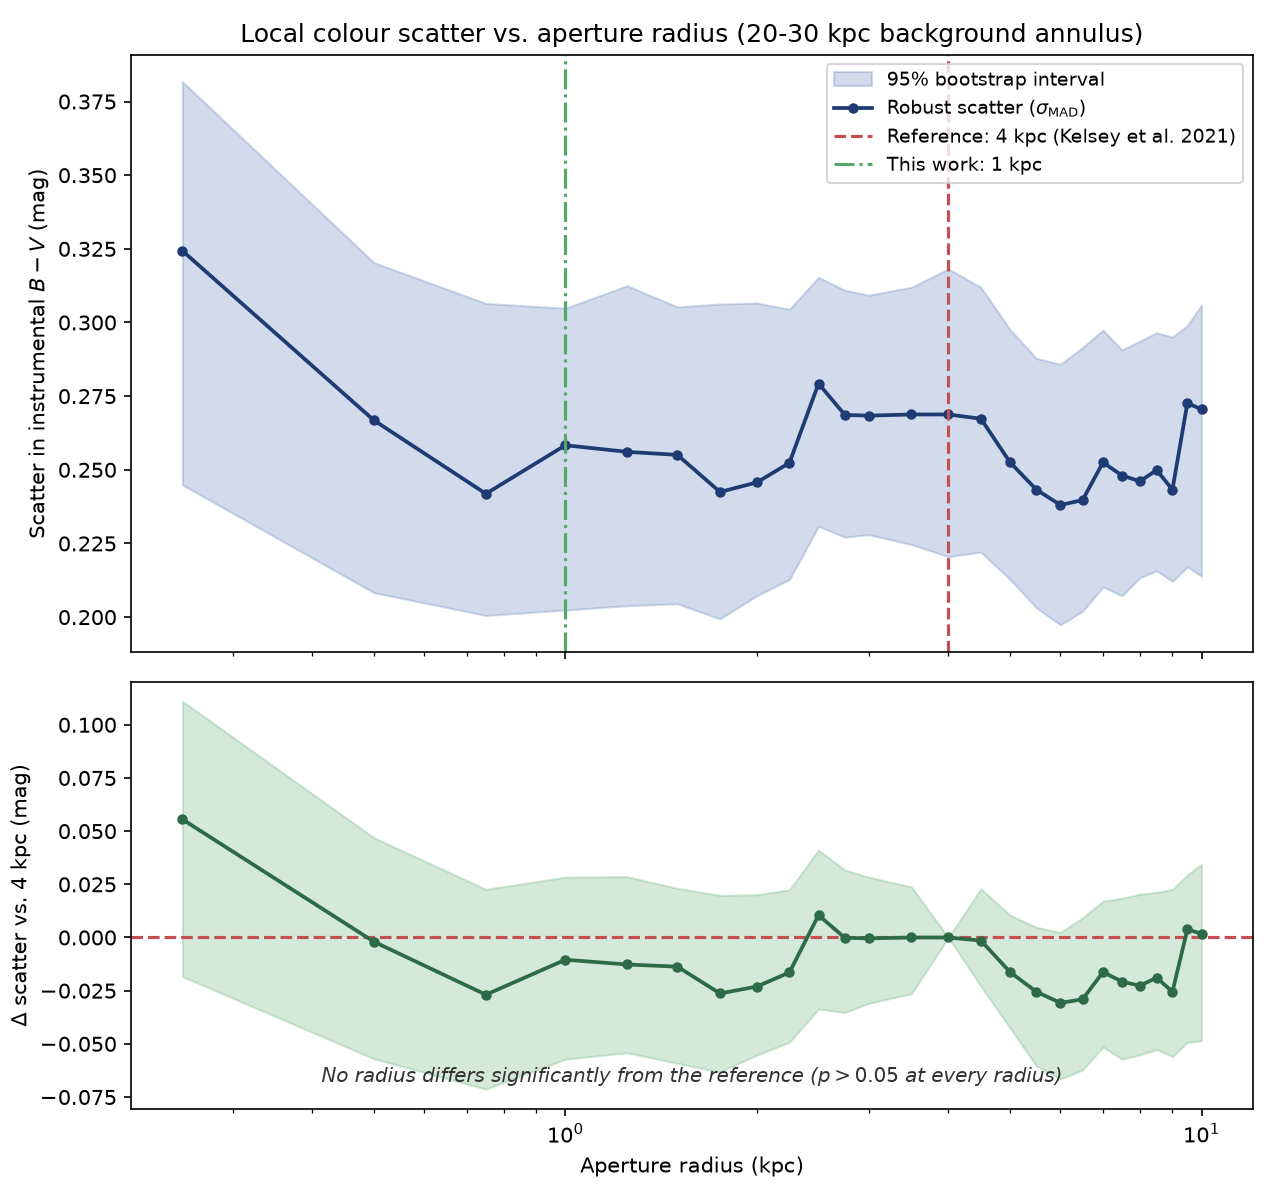

Source data for this figure (header and first rows):
radius_kpc, n_valid, scatter, scatter_ci_lo, scatter_ci_hi, diff_vs_ref, diff_ci_lo, diff_ci_hi, p_value, significant_p05
0.25, 197, 0.3243, 0.2449, 0.3817, 0.05555, -0.01835, 0.1111, 0.1538, False
0.5, 198, 0.2668, 0.2083, 0.3203, -0.001974, -0.05698, 0.04694, 0.823, False
0.75, 202, 0.2419, 0.2006, 0.3065, -0.02691, -0.07131, 0.02266, 0.3104, False
1.0, 204, 0.2583, 0.2024, 0.3048, -0.01044, -0.05722, 0.02838, 0.5018, False
1.25, 202, 0.2561, 0.2039, 0.3125, -0.01269, -0.05419, 0.02863, 0.5464, False
1.5, 203, 0.2551, 0.2045, 0.3053, -0.01371, -0.05915, 0.02307, 0.4042, False
1.75, 202, 0.2425, 0.1994, 0.3063, -0.0263, -0.06323, 0.01983, 0.2982, False
2.0, 203, 0.2457, 0.2073, 0.3066, -0.02306, -0.05527, 0.02012, 0.3636, False
2.25, 203, 0.2523, 0.2128, 0.3045, -0.01643, -0.04919, 0.02246, 0.4458, False
2.5, 206, 0.2793, 0.2309, 0.3153, 0.01049, -0.03364, 0.0411, 0.9264, False
2.75, 205, 0.2686, 0.2272, 0.3109, -0.0001512, -0.03525, 0.03174, 0.9426, False
3.0, 207, 0.2684, 0.228, 0.3093, -0.0003907, -0.03094, 0.02839, 0.9352, False
3.5, 208, 0.2688, 0.2246, 0.312, 2.1479648156796927e-06, -0.02644, 0.02373, 0.9474, False
4.0, 210, 0.2688, 0.2205, 0.3182, 0.0, 0.0, 0.0, 1.0, False
4.5, 211, 0.2673, 0.2221, 0.3119, -0.001447, -0.02296, 0.02294, 0.944, False
5.0, 211, 0.2525, 0.2128, 0.2976, -0.01624, -0.04248, 0.01053, 0.2394, False
5.5, 212, 0.2433, 0.2032, 0.2878, -0.02551, -0.0604, 0.004818, 0.1, False
6.0, 212, 0.2381, 0.1974, 0.2858, -0.03072, -0.06651, 0.002397, 0.0718, False
6.5, 214, 0.2397, 0.202, 0.2915, -0.02907, -0.0623, 0.009288, 0.156, False
7.0, 214, 0.2525, 0.2102, 0.2974, -0.01628, -0.05153, 0.01705, 0.3372, False
7.5, 213, 0.2481, 0.2073, 0.2906, -0.02072, -0.05717, 0.01847, 0.3344, False
8.0, 212, 0.2461, 0.2134, 0.2937, -0.02268, -0.05514, 0.02034, 0.382, False
8.5, 212, 0.2499, 0.2157, 0.2965, -0.01889, -0.05267, 0.02124, 0.4256, False
9.0, 211, 0.2433, 0.2121, 0.2951, -0.02552, -0.05598, 0.02257, 0.4142, False
9.5, 211, 0.2726, 0.217, 0.299, 0.003836, -0.04932, 0.02947, 0.625, False
10.0, 212, 0.2705, 0.2138, 0.3059, 0.001761, -0.04858, 0.03444, 0.674, False
